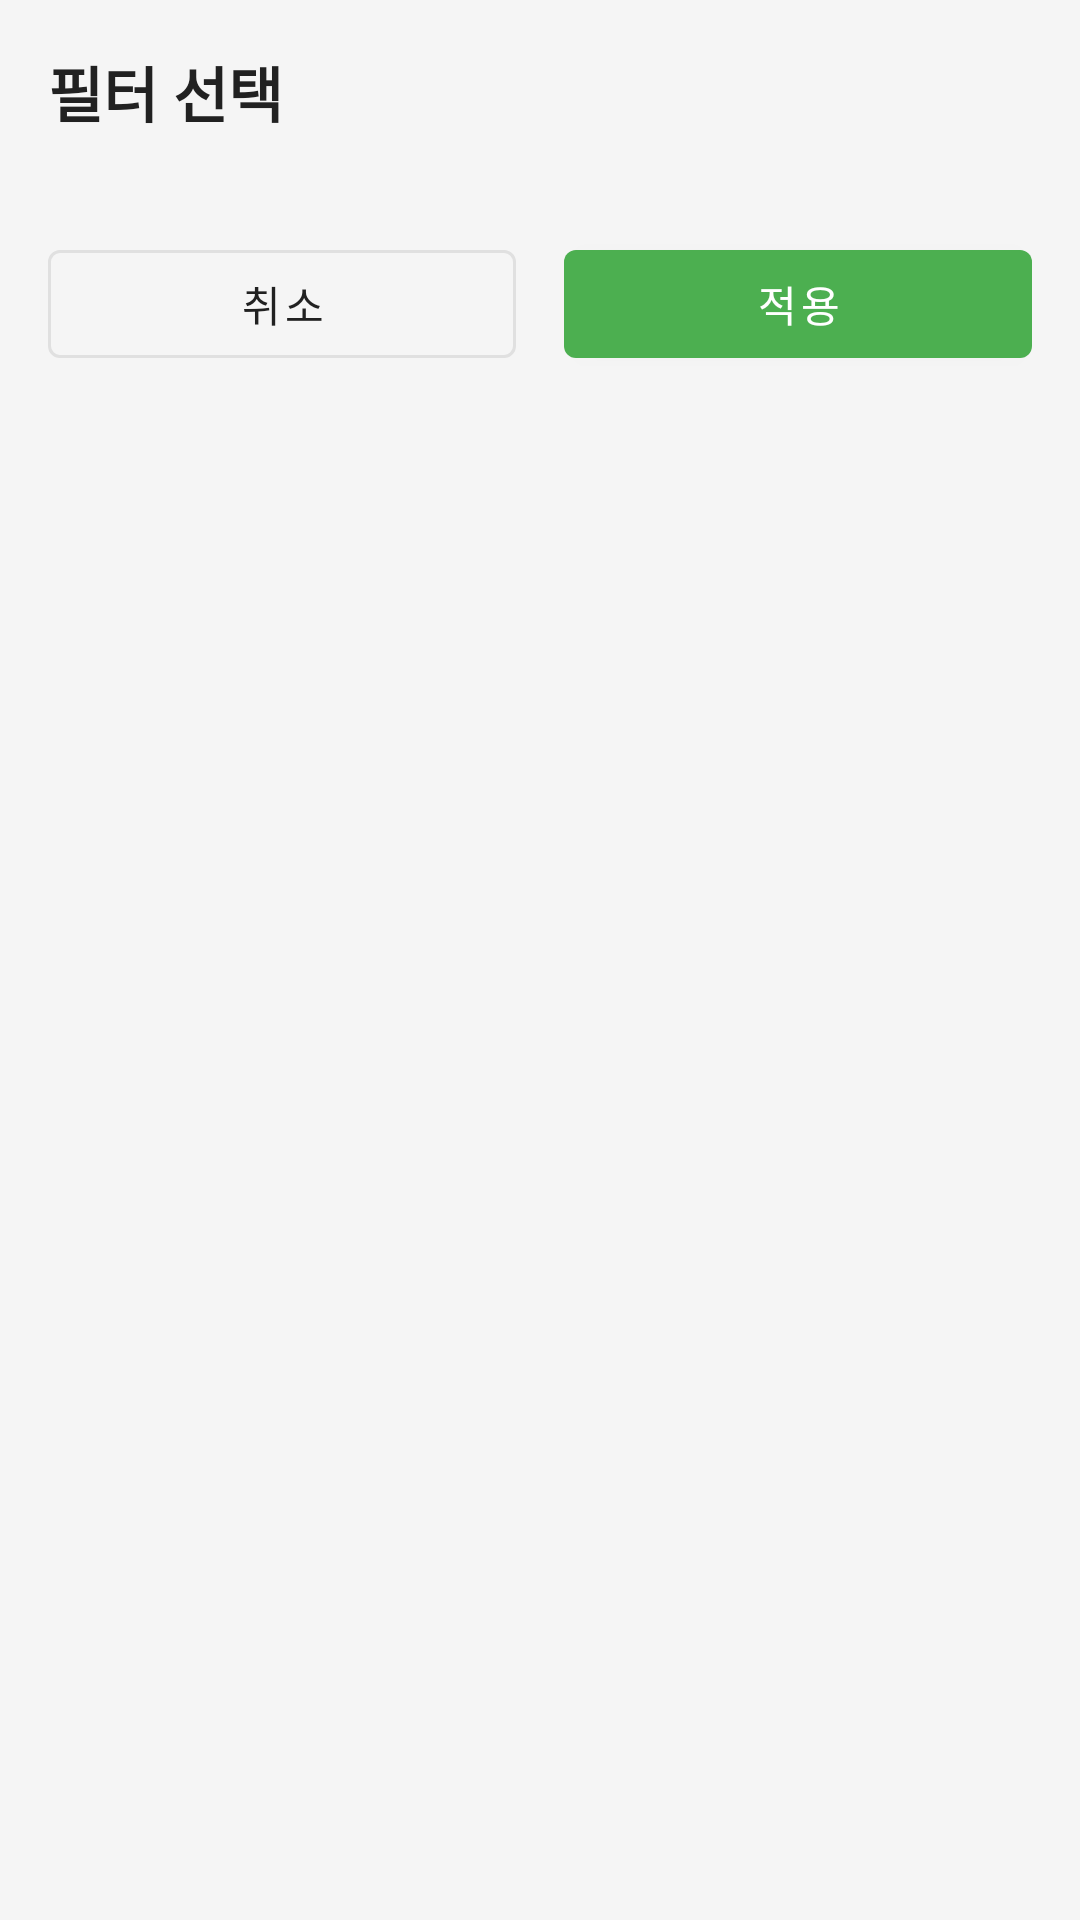

Write the Android layout XML for this screen, with the resource values it uses.
<!-- AndroidManifest.xml: application theme Theme.Ttasoom -->
<!-- res/layout/bottom_sheet_filter.xml -->
<?xml version="1.0" encoding="utf-8"?>
<LinearLayout
    xmlns:android="http://schemas.android.com/apk/res/android"
    xmlns:app="http://schemas.android.com/apk/res-auto"
    android:layout_width="match_parent"
    android:layout_height="wrap_content"
    android:orientation="vertical"
    android:background="@color/surface"
    android:padding="16dp">

    
    <TextView
        android:id="@+id/tvFilterTitle"
        android:layout_width="match_parent"
        android:layout_height="wrap_content"
        android:text="필터 선택"
        android:textSize="20sp"
        android:textStyle="bold"
        android:textColor="@color/text_primary"
        android:layout_marginBottom="16dp"/>

    
    <androidx.recyclerview.widget.RecyclerView
        android:id="@+id/recyclerFilterOptions"
        android:layout_width="match_parent"
        android:layout_height="wrap_content"
        android:maxHeight="400dp"/>

    
    <LinearLayout
        android:layout_width="match_parent"
        android:layout_height="wrap_content"
        android:orientation="horizontal"
        android:layout_marginTop="16dp">

        <com.google.android.material.button.MaterialButton
            android:id="@+id/btnCancel"
            style="@style/Widget.MaterialComponents.Button.OutlinedButton"
            android:layout_width="0dp"
            android:layout_height="wrap_content"
            android:layout_weight="1"
            android:layout_marginEnd="8dp"
            android:text="취소"
            android:textColor="@color/text_primary"
            app:strokeColor="@color/divider"/>

        <com.google.android.material.button.MaterialButton
            android:id="@+id/btnApply"
            android:layout_width="0dp"
            android:layout_height="wrap_content"
            android:layout_weight="1"
            android:layout_marginStart="8dp"
            android:text="적용"
            android:textColor="@android:color/white"
            app:backgroundTint="@color/primary"/>
    </LinearLayout>
</LinearLayout>
<!-- resources referenced by this layout -->
<resources>
  <color name="divider">#E0E0E0</color>
  <color name="primary">#4CAF50</color>
  <color name="surface">#F5F5F5</color>
  <color name="text_primary">#212121</color>
  <style name="Theme.Ttasoom" parent="Theme.MaterialComponents.DayNight.DarkActionBar">
          
          <item name="colorPrimary">@color/purple_500</item>
          <item name="colorPrimaryVariant">@color/purple_700</item>
          <item name="colorOnPrimary">@color/white</item>
          
          <item name="colorSecondary">@color/teal_200</item>
          <item name="colorSecondaryVariant">@color/teal_700</item>
          <item name="colorOnSecondary">@color/black</item>
          
          <item name="android:statusBarColor">?attr/colorPrimaryVariant</item>
          
      </style>
  <color name="purple_500">#FF6200EE</color>
  <color name="purple_700">#FF3700B3</color>
  <color name="white">#FFFFFFFF</color>
  <color name="teal_200">#FF03DAC5</color>
  <color name="teal_700">#FF018786</color>
  <color name="black">#FF000000</color>
</resources>
